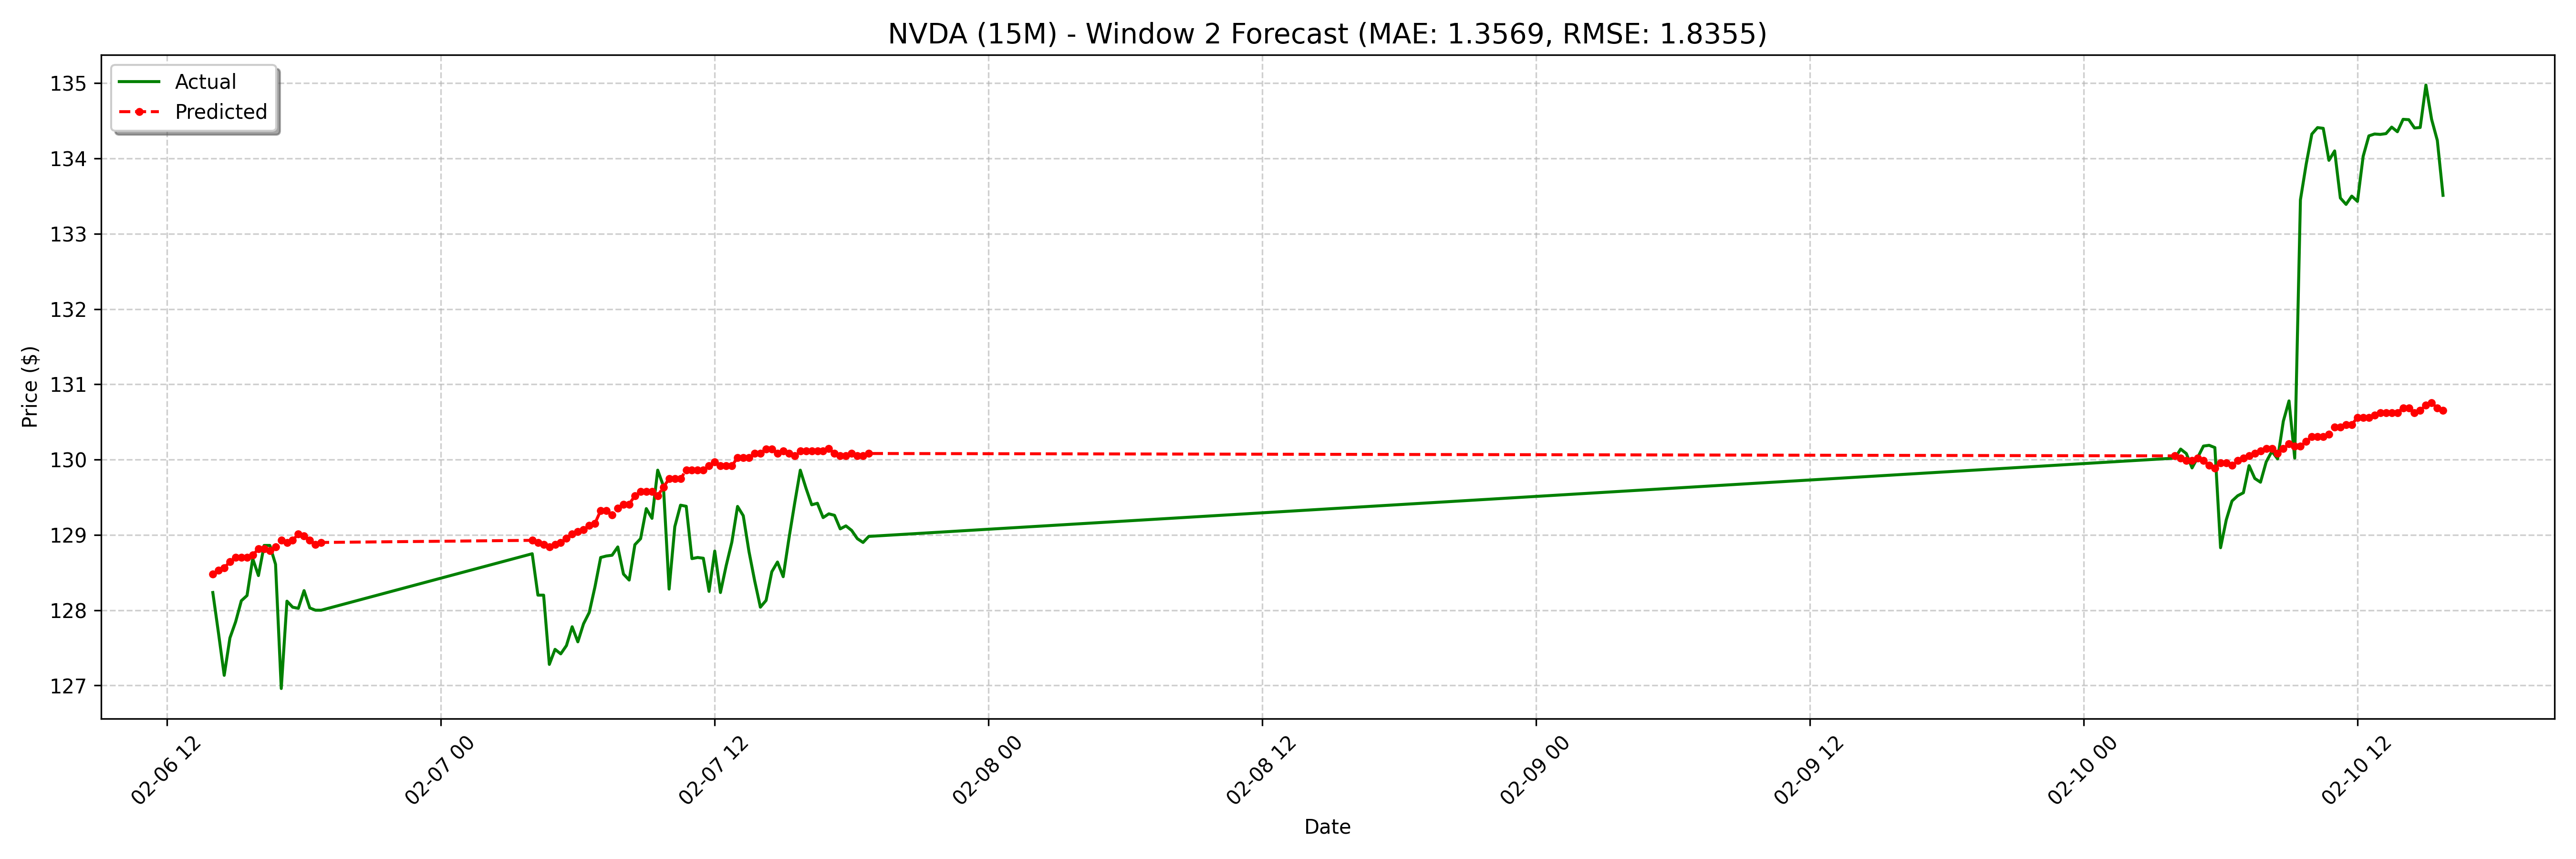

The data file committed next to this chart (first rows):
date, actual, forecast
2025-02-06 14:00:00-05:00, 128.2, 128.5
2025-02-06 14:15:00-05:00, 127.7, 128.5
2025-02-06 14:30:00-05:00, 127.1, 128.6
2025-02-06 14:45:00-05:00, 127.6, 128.6
2025-02-06 15:00:00-05:00, 127.8, 128.7
2025-02-06 15:15:00-05:00, 128.1, 128.7
2025-02-06 15:30:00-05:00, 128.2, 128.7
2025-02-06 15:45:00-05:00, 128.7, 128.7
2025-02-06 16:00:00-05:00, 128.5, 128.8
2025-02-06 16:15:00-05:00, 128.9, 128.8
2025-02-06 16:30:00-05:00, 128.9, 128.8
2025-02-06 16:45:00-05:00, 128.6, 128.8
2025-02-06 17:00:00-05:00, 127, 128.9
2025-02-06 17:15:00-05:00, 128.1, 128.9
2025-02-06 17:30:00-05:00, 128, 128.9
2025-02-06 17:45:00-05:00, 128, 129
2025-02-06 18:00:00-05:00, 128.3, 129
2025-02-06 18:15:00-05:00, 128, 128.9
2025-02-06 18:30:00-05:00, 128.0, 128.9
2025-02-06 18:45:00-05:00, 128.0, 128.9
2025-02-07 04:00:00-05:00, 128.8, 128.9
2025-02-07 04:15:00-05:00, 128.2, 128.9
2025-02-07 04:30:00-05:00, 128.2, 128.9
2025-02-07 04:45:00-05:00, 127.3, 128.8
2025-02-07 05:00:00-05:00, 127.5, 128.9
2025-02-07 05:15:00-05:00, 127.4, 128.9
2025-02-07 05:30:00-05:00, 127.5, 129
2025-02-07 05:45:00-05:00, 127.8, 129
2025-02-07 06:00:00-05:00, 127.6, 129
2025-02-07 06:15:00-05:00, 127.8, 129.1
2025-02-07 06:30:00-05:00, 128, 129.1
2025-02-07 06:45:00-05:00, 128.3, 129.2
2025-02-07 07:00:00-05:00, 128.7, 129.3
2025-02-07 07:15:00-05:00, 128.7, 129.3
2025-02-07 07:30:00-05:00, 128.7, 129.3
2025-02-07 07:45:00-05:00, 128.8, 129.4
2025-02-07 08:00:00-05:00, 128.5, 129.4
2025-02-07 08:15:00-05:00, 128.4, 129.4
2025-02-07 08:30:00-05:00, 128.9, 129.5
2025-02-07 08:45:00-05:00, 128.9, 129.6
2025-02-07 09:00:00-05:00, 129.3, 129.6
2025-02-07 09:15:00-05:00, 129.2, 129.6
2025-02-07 09:30:00-05:00, 129.9, 129.5
2025-02-07 09:45:00-05:00, 129.7, 129.6
2025-02-07 10:00:00-05:00, 128.3, 129.7
2025-02-07 10:15:00-05:00, 129.1, 129.7
2025-02-07 10:30:00-05:00, 129.4, 129.7
2025-02-07 10:45:00-05:00, 129.4, 129.9
2025-02-07 11:00:00-05:00, 128.7, 129.9
2025-02-07 11:15:00-05:00, 128.7, 129.9
2025-02-07 11:30:00-05:00, 128.7, 129.9
2025-02-07 11:45:00-05:00, 128.2, 129.9
2025-02-07 12:00:00-05:00, 128.8, 130
2025-02-07 12:15:00-05:00, 128.2, 129.9
2025-02-07 12:30:00-05:00, 128.6, 129.9
2025-02-07 12:45:00-05:00, 128.9, 129.9
2025-02-07 13:00:00-05:00, 129.4, 130
2025-02-07 13:15:00-05:00, 129.3, 130
2025-02-07 13:30:00-05:00, 128.8, 130
2025-02-07 13:45:00-05:00, 128.4, 130.1
... 68 more rows
